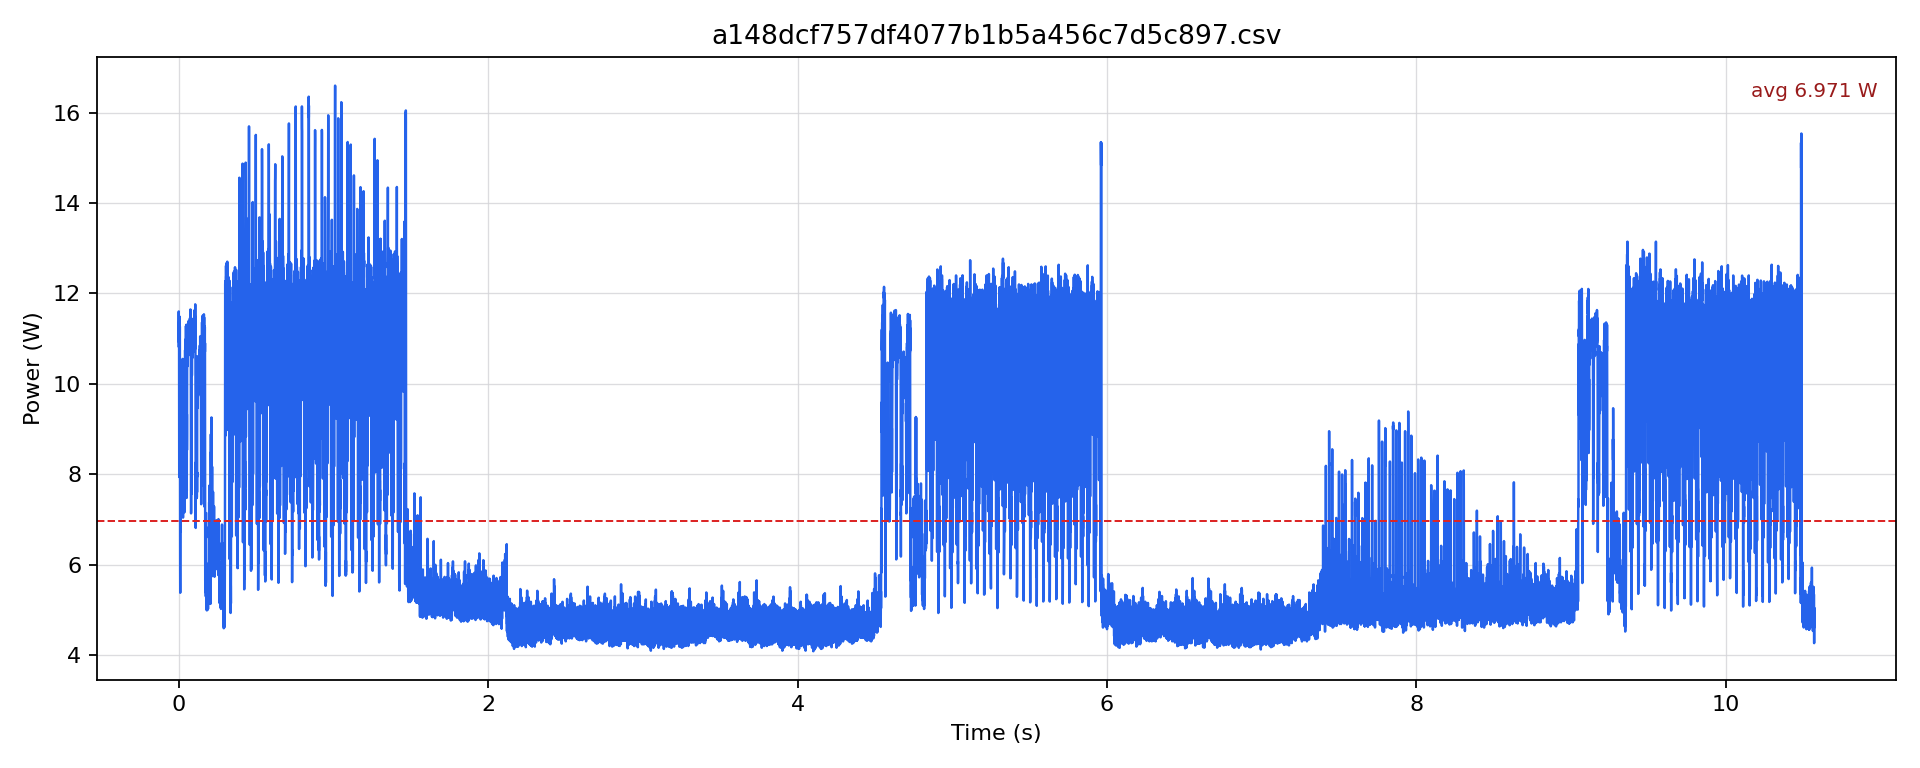

Source data for this figure (header and first rows):
timestamp [us], current [mA], voltage [mV], power [W]
0.0, 891.3, 12158, 10.84
500.0, 914.3, 12155, 11.11
1000, 955.1, 12149, 11.6
1500, 899.6, 12149, 10.93
2000, 935.2, 12146, 11.36
2500, 933.1, 12144, 11.33
3000, 901.7, 12146, 10.95
3500, 736.4, 12156, 8.952
4000, 652.7, 12165, 7.94
4500, 741.7, 12168, 9.025
5000, 870.3, 12164, 10.59
5500, 886, 12158, 10.77
6000, 936.2, 12154, 11.38
6500, 917.4, 12151, 11.15
7000, 945.7, 12147, 11.49
7500, 896.5, 12147, 10.89
8000, 927.9, 12146, 11.27
8500, 878.7, 12147, 10.67
9000, 665.3, 12160, 8.091
9500, 596.3, 12171, 7.257
10000, 484.3, 12183, 5.901
10500, 441.1, 12197, 5.381
11000, 598.4, 12203, 7.302
11500, 602.5, 12203, 7.353
12000, 594.2, 12204, 7.251
12500, 552.3, 12205, 6.741
13000, 571.2, 12206, 6.971
13500, 552.3, 12206, 6.742
14000, 620.3, 12205, 7.571
14500, 592.1, 12205, 7.226
15000, 665.3, 12202, 8.118
15500, 617.2, 12201, 7.53
16000, 673.7, 12196, 8.217
16500, 649.6, 12196, 7.923
17000, 688.3, 12195, 8.394
17500, 628.7, 12196, 7.667
18000, 665.3, 12194, 8.113
18500, 662.2, 12196, 8.076
19000, 675.8, 12198, 8.243
19500, 642.3, 12196, 7.833
20000, 666.4, 12194, 8.126
20500, 644.4, 12193, 7.857
21000, 674.7, 12195, 8.228
21500, 628.7, 12196, 7.668
22000, 671.6, 12196, 8.191
22500, 641.3, 12198, 7.822
23000, 687.3, 12197, 8.383
23500, 622.4, 12199, 7.593
24000, 672.6, 12196, 8.204
24500, 651.7, 12194, 7.947
25000, 802.4, 12185, 9.776
25500, 837.9, 12176, 10.2
26000, 867.2, 12170, 10.55
26500, 670.5, 12177, 8.165
27000, 660.1, 12185, 8.043
27500, 588.9, 12190, 7.179
28000, 596.3, 12194, 7.271
28500, 577.4, 12197, 7.043
29000, 628.7, 12199, 7.67
29500, 598.4, 12201, 7.3
... 21,082 more rows
